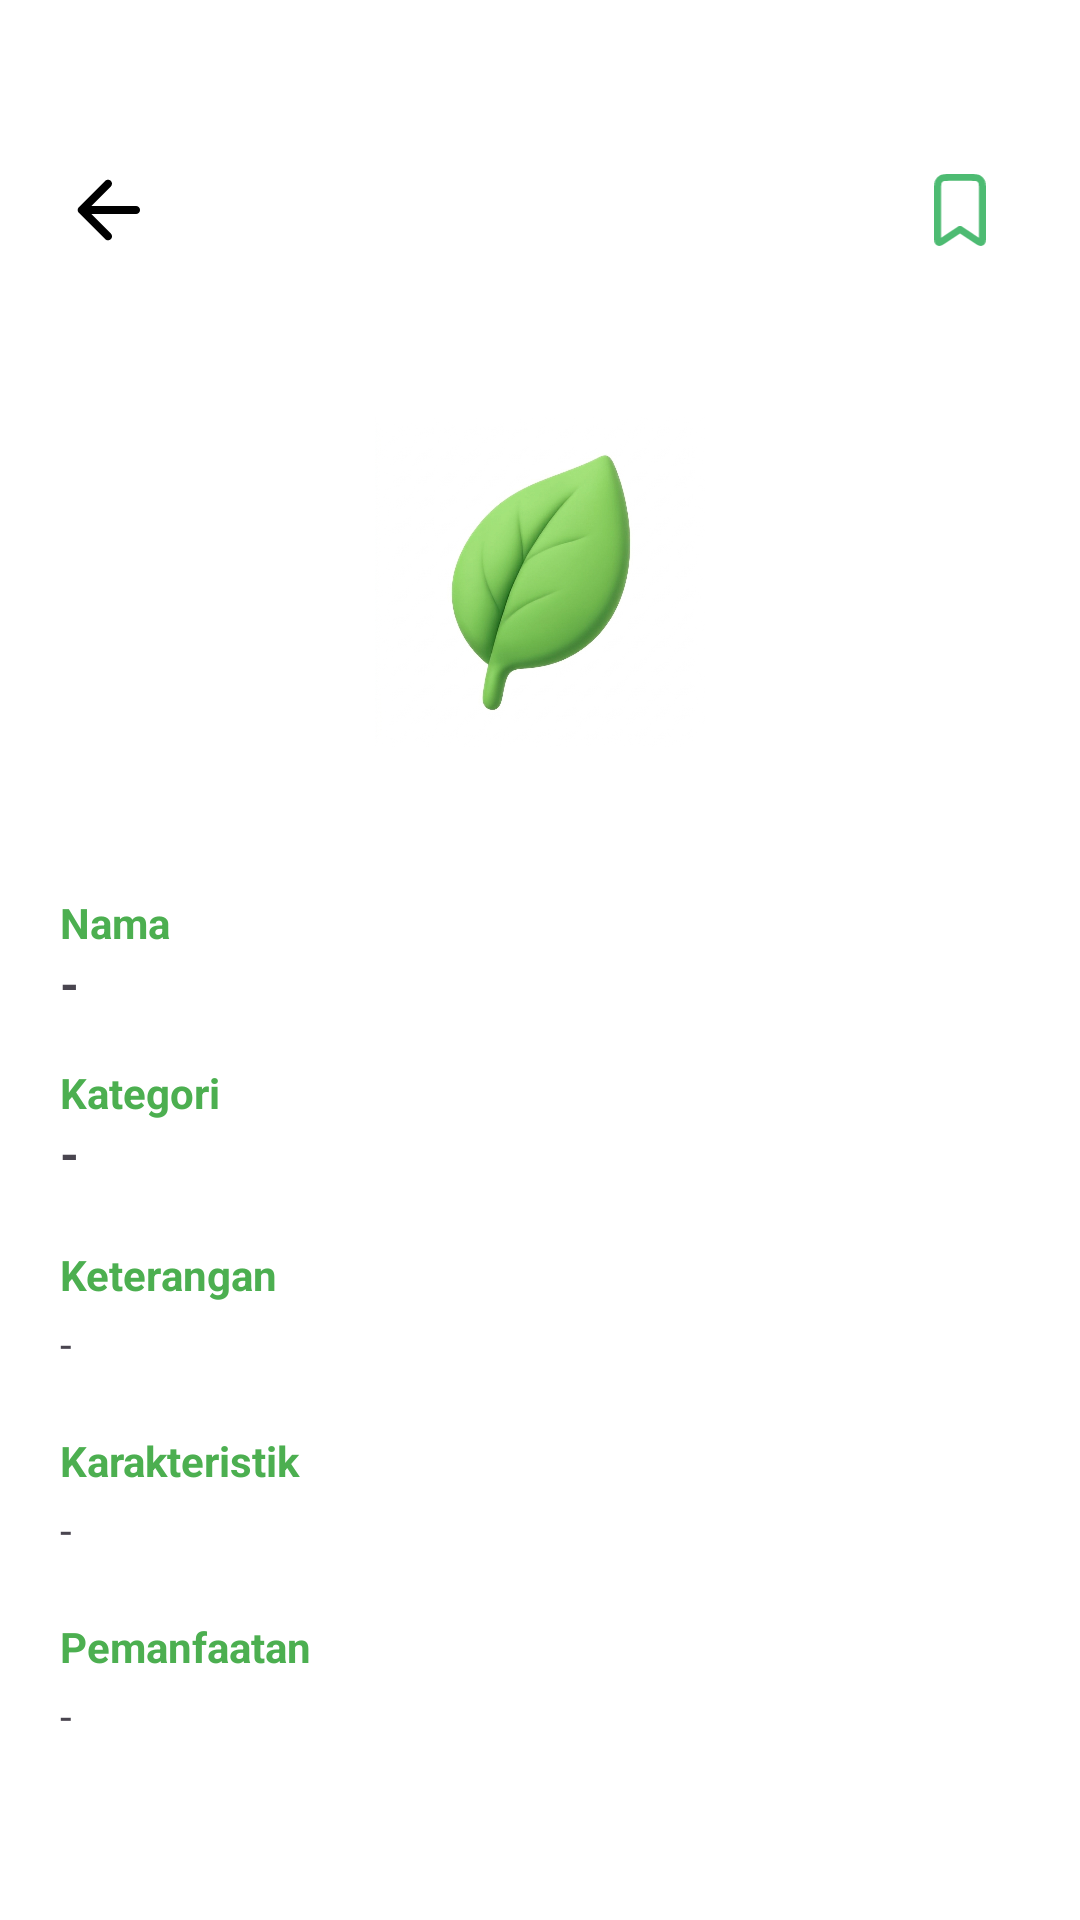

Layout XML and referenced resources for this Android screen:
<!-- AndroidManifest.xml: application theme Theme.SmartSort -->
<!-- res/layout/activity_result.xml -->
<?xml version="1.0" encoding="utf-8"?>
<androidx.core.widget.NestedScrollView xmlns:android="http://schemas.android.com/apk/res/android"
    xmlns:app="http://schemas.android.com/apk/res-auto"
    android:layout_width="match_parent"
    android:layout_height="match_parent"
    android:background="#FFFFFF">

    <LinearLayout
        android:layout_width="match_parent"
        android:layout_height="wrap_content"
        android:orientation="vertical"
        android:padding="20dp"
        android:layout_marginTop="30dp">

        
        <LinearLayout
            android:layout_width="match_parent"
            android:layout_height="wrap_content"
            android:orientation="horizontal"
            android:gravity="center_vertical">

            <ImageView
                android:id="@+id/btnBack"
                android:layout_width="32dp"
                android:layout_height="32dp"
                android:src="@drawable/ic_arrow_back"
                android:contentDescription="Kembali" />

            <View
                android:layout_width="0dp"
                android:layout_height="1dp"
                android:layout_weight="1" />

            <ImageView
                android:id="@+id/btnBookmark"
                android:layout_width="40dp"
                android:layout_height="40dp"
                android:padding="8dp"
                android:src="@drawable/ic_save"
                android:contentDescription="Simpan" />
        </LinearLayout>

        
        <LinearLayout
            android:layout_width="match_parent"
            android:layout_height="wrap_content"
            android:layout_marginTop="24dp"
            android:gravity="center">

            <FrameLayout
                android:id="@+id/circleIconContainer"
                android:layout_width="160dp"
                android:layout_height="160dp"
                android:background="@drawable/border_circle_organik">

                <ImageView
                    android:id="@+id/ivIconHasil"
                    android:layout_width="match_parent"
                    android:layout_height="match_parent"
                    android:padding="25dp"
                    android:src="@drawable/organik"
                    android:contentDescription="Icon kategori" />

            </FrameLayout>
        </LinearLayout>

        <TextView
            android:layout_width="wrap_content"
            android:layout_height="wrap_content"
            android:layout_marginTop="24dp"
            android:text="Nama"
            android:textColor="#4CAF50"
            android:textStyle="bold" />

        <TextView
            android:id="@+id/tvNama"
            android:layout_width="wrap_content"
            android:layout_height="wrap_content"
            android:text="-"
            android:textSize="16sp"
            android:textStyle="bold" />

        <TextView
            android:layout_width="wrap_content"
            android:layout_height="wrap_content"
            android:layout_marginTop="16dp"
            android:text="Kategori"
            android:textColor="#4CAF50"
            android:textStyle="bold" />

        <TextView
            android:id="@+id/tvKategori"
            android:layout_width="wrap_content"
            android:layout_height="wrap_content"
            android:text="-"
            android:textSize="16sp"
            android:textStyle="bold" />

        <TextView
            android:layout_width="wrap_content"
            android:layout_height="wrap_content"
            android:layout_marginTop="20dp"
            android:text="Keterangan"
            android:textColor="#4CAF50"
            android:textStyle="bold" />

        <TextView
            android:id="@+id/tvKeterangan"
            android:layout_width="match_parent"
            android:layout_height="wrap_content"
            android:layout_marginTop="4dp"
            android:text="-"
            android:textSize="14sp" />

        <TextView
            android:layout_width="wrap_content"
            android:layout_height="wrap_content"
            android:layout_marginTop="20dp"
            android:text="Karakteristik"
            android:textColor="#4CAF50"
            android:textStyle="bold" />

        <TextView
            android:id="@+id/tvKarakteristik"
            android:layout_width="match_parent"
            android:layout_height="wrap_content"
            android:layout_marginTop="4dp"
            android:text="-"
            android:textSize="14sp" />

        <TextView
            android:layout_width="wrap_content"
            android:layout_height="wrap_content"
            android:layout_marginTop="20dp"
            android:text="Pemanfaatan"
            android:textColor="#4CAF50"
            android:textStyle="bold" />

        <TextView
            android:id="@+id/tvPemanfaatan"
            android:layout_width="match_parent"
            android:layout_height="wrap_content"
            android:layout_marginTop="4dp"
            android:layout_marginBottom="20dp"
            android:text="-"
            android:textSize="14sp" />

    </LinearLayout>

</androidx.core.widget.NestedScrollView>
<!-- resources referenced by this layout -->
<resources>
  <!-- drawable ic_arrow_back (drawable) -->
  <vector xmlns:android="http://schemas.android.com/apk/res/android"
      android:width="24dp"
      android:height="24dp"
      android:viewportWidth="24"
      android:viewportHeight="24">
    <path
        android:pathData="M7.825,13L12.725,17.9C12.925,18.1 13.021,18.333 13.013,18.6C13.005,18.867 12.901,19.1 12.7,19.3C12.5,19.483 12.267,19.579 12,19.588C11.733,19.597 11.5,19.5 11.3,19.3L4.7,12.7C4.6,12.6 4.529,12.491 4.487,12.375C4.445,12.258 4.425,12.133 4.426,12C4.427,11.866 4.448,11.741 4.489,11.625C4.53,11.508 4.6,11.4 4.701,11.3L11.301,4.7C11.484,4.516 11.714,4.425 11.989,4.425C12.264,4.425 12.502,4.516 12.701,4.7C12.901,4.9 13.001,5.137 13.001,5.413C13.001,5.688 12.901,5.925 12.701,6.125L7.825,11H19C19.283,11 19.521,11.096 19.713,11.288C19.905,11.48 20,11.717 20,12C19.999,12.283 19.903,12.52 19.712,12.713C19.521,12.906 19.283,13.001 19,13H7.825Z"
        android:fillColor="#000000"/>
  </vector>
  <!-- drawable ic_save (drawable) -->
  <vector xmlns:android="http://schemas.android.com/apk/res/android"
      android:width="15dp"
      android:height="21dp"
      android:viewportWidth="15"
      android:viewportHeight="21">
    <path
        android:pathData="M1,4.461C1,3.25 1,2.644 1.236,2.181C1.444,1.774 1.775,1.443 2.183,1.236C2.647,1 3.253,1 4.467,1H10.533C11.747,1 12.353,1 12.817,1.236C13.225,1.443 13.556,1.774 13.764,2.181C14,2.644 14,3.25 14,4.461V18.853C14,19.379 14,19.641 13.891,19.785C13.843,19.848 13.783,19.899 13.714,19.936C13.644,19.973 13.568,19.995 13.49,19.999C13.309,20.01 13.09,19.864 12.652,19.573L7.5,16.143L2.348,19.572C1.91,19.864 1.691,20.01 1.509,19.999C1.431,19.995 1.355,19.973 1.286,19.936C1.217,19.899 1.157,19.848 1.109,19.785C1,19.641 1,19.379 1,18.853V4.461Z"
        android:strokeLineJoin="round"
        android:strokeWidth="2"
        android:fillColor="#00000000"
        android:strokeColor="#4DBB72"
        android:strokeLineCap="round"/>
  </vector>
  <!-- drawable organik: png bitmap (drawable, 570839 bytes) -->
  <style name="Theme.SmartSort" parent="Base.Theme.SmartSort" />
  <style name="Base.Theme.SmartSort" parent="Theme.Material3.DayNight.NoActionBar">
          
          <item name="android:statusBarColor">@android:color/transparent</item>
          <item name="android:windowLightStatusBar">false</item>
          
      </style>
</resources>
